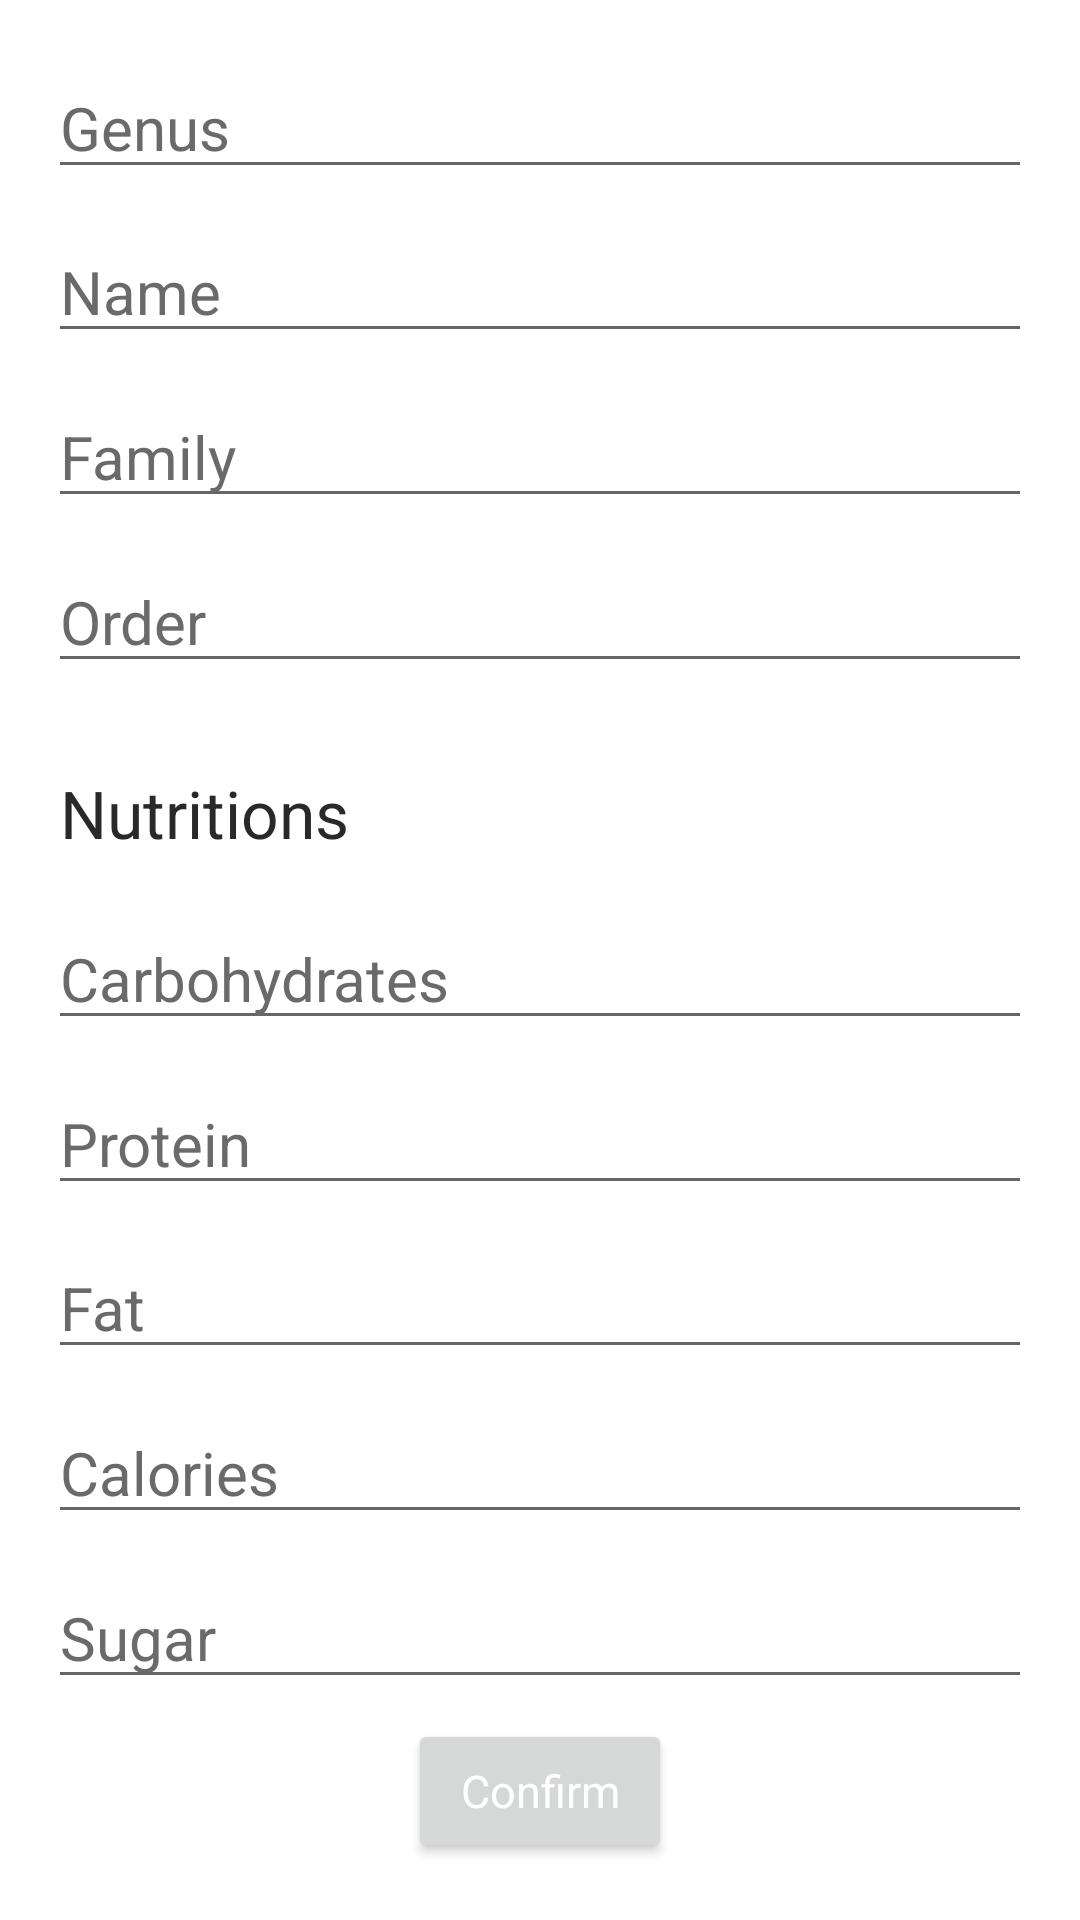

Produce the Android XML layout that renders to this screen, including the resource entries it uses.
<!-- AndroidManifest.xml: application theme Theme.FruitsApp -->
<!-- res/layout/activity_add.xml -->
<?xml version="1.0" encoding="utf-8"?>
<androidx.constraintlayout.widget.ConstraintLayout
    xmlns:android="http://schemas.android.com/apk/res/android"
    xmlns:app="http://schemas.android.com/apk/res-auto"
    xmlns:tools="http://schemas.android.com/tools"
    android:layout_width="match_parent"
    android:layout_height="match_parent"
    tools:context=".AddActivity">


    <EditText
        android:id="@+id/edittxt1"
        android:layout_width="0dp"
        android:layout_height="wrap_content"
        android:layout_marginStart="16dp"
        android:layout_marginLeft="16dp"
        android:layout_marginTop="16dp"
        android:layout_marginEnd="16dp"
        android:layout_marginRight="16dp"
        android:ems="10"
        android:hint="Genus"
        android:inputType="textPersonName"
        android:textColor="#050505"
        android:textColorHighlight="#009688"
        android:textColorHint="#6A6A6A"
        android:textSize="20sp"
        app:layout_constraintBottom_toTopOf="@+id/edittxt2"
        app:layout_constraintEnd_toEndOf="parent"
        app:layout_constraintHorizontal_bias="0.5"
        app:layout_constraintStart_toStartOf="parent"
        app:layout_constraintTop_toTopOf="parent" />

    <EditText
        android:id="@+id/edittxt2"
        android:layout_width="0dp"
        android:layout_height="wrap_content"
        android:layout_marginStart="16dp"
        android:layout_marginLeft="16dp"
        android:layout_marginTop="8dp"
        android:layout_marginEnd="16dp"
        android:layout_marginRight="16dp"
        android:ems="10"
        android:hint="Name"
        android:inputType="textPersonName"
        android:textColor="#050505"
        android:textColorHighlight="#009688"
        android:textColorHint="#6A6A6A"
        android:textSize="20sp"
        app:layout_constraintBottom_toTopOf="@+id/edittxt3"
        app:layout_constraintEnd_toEndOf="parent"
        app:layout_constraintHorizontal_bias="0.5"
        app:layout_constraintStart_toStartOf="parent"
        app:layout_constraintTop_toBottomOf="@+id/edittxt1" />

    <EditText
        android:id="@+id/edittxt3"
        android:layout_width="0dp"
        android:layout_height="wrap_content"
        android:layout_marginStart="16dp"
        android:layout_marginLeft="16dp"
        android:layout_marginTop="8dp"
        android:layout_marginEnd="16dp"
        android:layout_marginRight="16dp"
        android:ems="10"
        android:hint="Family"
        android:inputType="textPersonName"
        android:textColor="#050505"
        android:textColorHighlight="#009688"
        android:textColorHint="#6A6A6A"
        android:textSize="20sp"
        app:layout_constraintBottom_toTopOf="@+id/edittxt4"
        app:layout_constraintEnd_toEndOf="parent"
        app:layout_constraintHorizontal_bias="0.5"
        app:layout_constraintStart_toStartOf="parent"
        app:layout_constraintTop_toBottomOf="@+id/edittxt2" />

    <EditText
        android:id="@+id/edittxt4"
        android:layout_width="0dp"
        android:layout_height="wrap_content"
        android:layout_marginStart="16dp"
        android:layout_marginLeft="16dp"
        android:layout_marginTop="8dp"
        android:layout_marginEnd="16dp"
        android:layout_marginRight="16dp"
        android:ems="10"
        android:hint="Order"
        android:inputType="textPersonName"
        android:textColor="#050505"
        android:textColorHighlight="#009688"
        android:textColorHint="#6A6A6A"
        android:textSize="20sp"
        app:layout_constraintBottom_toTopOf="@+id/textView"
        app:layout_constraintEnd_toEndOf="parent"
        app:layout_constraintHorizontal_bias="0.5"
        app:layout_constraintStart_toStartOf="parent"
        app:layout_constraintTop_toBottomOf="@+id/edittxt3" />

    <TextView
        android:id="@+id/textView"
        android:layout_width="match_parent"
        android:layout_height="wrap_content"
        android:layout_marginStart="10dp"
        android:layout_marginLeft="10dp"
        android:layout_marginTop="16dp"
        android:layout_marginEnd="8dp"
        android:layout_marginRight="8dp"
        android:padding="10dp"
        android:text="Nutritions"
        android:textColor="#292929"
        android:textSize="22sp"
        app:layout_constraintBottom_toTopOf="@+id/edittxt5"
        app:layout_constraintEnd_toEndOf="parent"
        app:layout_constraintHorizontal_bias="0.5"
        app:layout_constraintStart_toStartOf="parent"
        app:layout_constraintTop_toBottomOf="@+id/edittxt4" />

    <EditText
        android:id="@+id/edittxt5"
        android:layout_width="0dp"
        android:layout_height="wrap_content"
        android:layout_marginStart="16dp"
        android:layout_marginLeft="16dp"
        android:layout_marginTop="4dp"
        android:layout_marginEnd="16dp"
        android:layout_marginRight="16dp"
        android:ems="10"
        android:hint="Carbohydrates"
        android:inputType="numberDecimal"
        android:textColor="#050505"
        android:textColorHighlight="#009688"
        android:textColorHint="#6A6A6A"
        android:textSize="20sp"
        app:layout_constraintBottom_toTopOf="@+id/edittxt6"
        app:layout_constraintEnd_toEndOf="parent"
        app:layout_constraintHorizontal_bias="0.5"
        app:layout_constraintStart_toStartOf="parent"
        app:layout_constraintTop_toBottomOf="@+id/textView" />

    <EditText
        android:id="@+id/edittxt6"
        android:layout_width="0dp"
        android:layout_height="wrap_content"
        android:layout_marginStart="16dp"
        android:layout_marginLeft="16dp"
        android:layout_marginTop="8dp"
        android:layout_marginEnd="16dp"
        android:layout_marginRight="16dp"
        android:ems="10"
        android:hint="Protein"
        android:inputType="numberDecimal"
        android:textColor="#050505"
        android:textColorHighlight="#009688"
        android:textColorHint="#6A6A6A"
        android:textSize="20sp"
        app:layout_constraintBottom_toTopOf="@+id/edittxt7"
        app:layout_constraintEnd_toEndOf="parent"
        app:layout_constraintHorizontal_bias="0.5"
        app:layout_constraintStart_toStartOf="parent"
        app:layout_constraintTop_toBottomOf="@+id/edittxt5" />

    <EditText
        android:id="@+id/edittxt7"
        android:layout_width="0dp"
        android:layout_height="wrap_content"
        android:layout_marginStart="16dp"
        android:layout_marginLeft="16dp"
        android:layout_marginTop="8dp"
        android:layout_marginEnd="16dp"
        android:layout_marginRight="16dp"
        android:ems="10"
        android:hint="Fat"
        android:inputType="numberDecimal"
        android:textColor="#050505"
        android:textColorHighlight="#009688"
        android:textColorHint="#6A6A6A"
        android:textSize="20sp"
        app:layout_constraintBottom_toTopOf="@+id/edittxt8"
        app:layout_constraintEnd_toEndOf="parent"
        app:layout_constraintHorizontal_bias="0.5"
        app:layout_constraintStart_toStartOf="parent"
        app:layout_constraintTop_toBottomOf="@+id/edittxt6" />

    <EditText
        android:id="@+id/edittxt8"
        android:layout_width="0dp"
        android:layout_height="wrap_content"
        android:layout_marginStart="16dp"
        android:layout_marginLeft="16dp"
        android:layout_marginTop="8dp"
        android:layout_marginEnd="16dp"
        android:layout_marginRight="16dp"
        android:ems="10"
        android:hint="Calories"
        android:inputType="numberDecimal"
        android:textColor="#050505"
        android:textColorHighlight="#009688"
        android:textColorHint="#6A6A6A"
        android:textSize="20sp"
        app:layout_constraintBottom_toTopOf="@+id/edittxt9"
        app:layout_constraintEnd_toEndOf="parent"
        app:layout_constraintHorizontal_bias="0.5"
        app:layout_constraintStart_toStartOf="parent"
        app:layout_constraintTop_toBottomOf="@+id/edittxt7" />

    <EditText
        android:id="@+id/edittxt9"
        android:layout_width="0dp"
        android:layout_height="wrap_content"
        android:layout_marginStart="16dp"
        android:layout_marginLeft="16dp"
        android:layout_marginTop="8dp"
        android:layout_marginEnd="16dp"
        android:layout_marginRight="16dp"
        android:ems="10"
        android:hint="Sugar"
        android:inputType="numberDecimal"
        android:textColor="#050505"
        android:textColorHighlight="#009688"
        android:textColorHint="#6A6A6A"
        android:textSize="20sp"
        app:layout_constraintBottom_toTopOf="@+id/button"
        app:layout_constraintEnd_toEndOf="parent"
        app:layout_constraintHorizontal_bias="0.5"
        app:layout_constraintStart_toStartOf="parent"
        app:layout_constraintTop_toBottomOf="@+id/edittxt8" />

    <Button
        android:id="@+id/button"
        android:layout_width="wrap_content"
        android:layout_height="wrap_content"
        android:layout_marginTop="4dp"
        android:layout_marginBottom="16dp"
        android:fontFamily="sans-serif"
        android:text="Confirm"
        android:textAllCaps="false"
        android:textColor="@color/white"
        android:textSize="15dp"
        app:layout_constraintBottom_toBottomOf="parent"
        app:layout_constraintEnd_toEndOf="parent"
        app:layout_constraintHorizontal_bias="0.5"
        app:layout_constraintStart_toStartOf="parent"
        app:layout_constraintTop_toBottomOf="@+id/edittxt9" />


</androidx.constraintlayout.widget.ConstraintLayout>
<!-- resources referenced by this layout -->
<resources>
  <style name="Theme.FruitsApp" parent="Theme.MaterialComponents.DayNight.DarkActionBar">
          
          <item name="colorPrimary">#E75480</item>
          <item name="colorPrimaryVariant">#82013d</item>
          <item name="colorOnPrimary">#82013d</item>
          
          <item name="colorSecondary">@color/teal_200</item>
          <item name="colorSecondaryVariant">@color/teal_700</item>
          <item name="colorOnSecondary">@color/black</item>
          
          <item name="android:statusBarColor" tools:targetApi="l">?attr/colorPrimaryVariant</item>
          
      </style>
  <!-- not gathered from this repository: default colours our renderer supplied (Android Studio template values) -->
  <color name="teal_200">#FF03DAC5</color>
  <color name="teal_700">#FF018786</color>
  <color name="black">#FF000000</color>
  <color name="white">#FFFFFFFF</color>
</resources>
